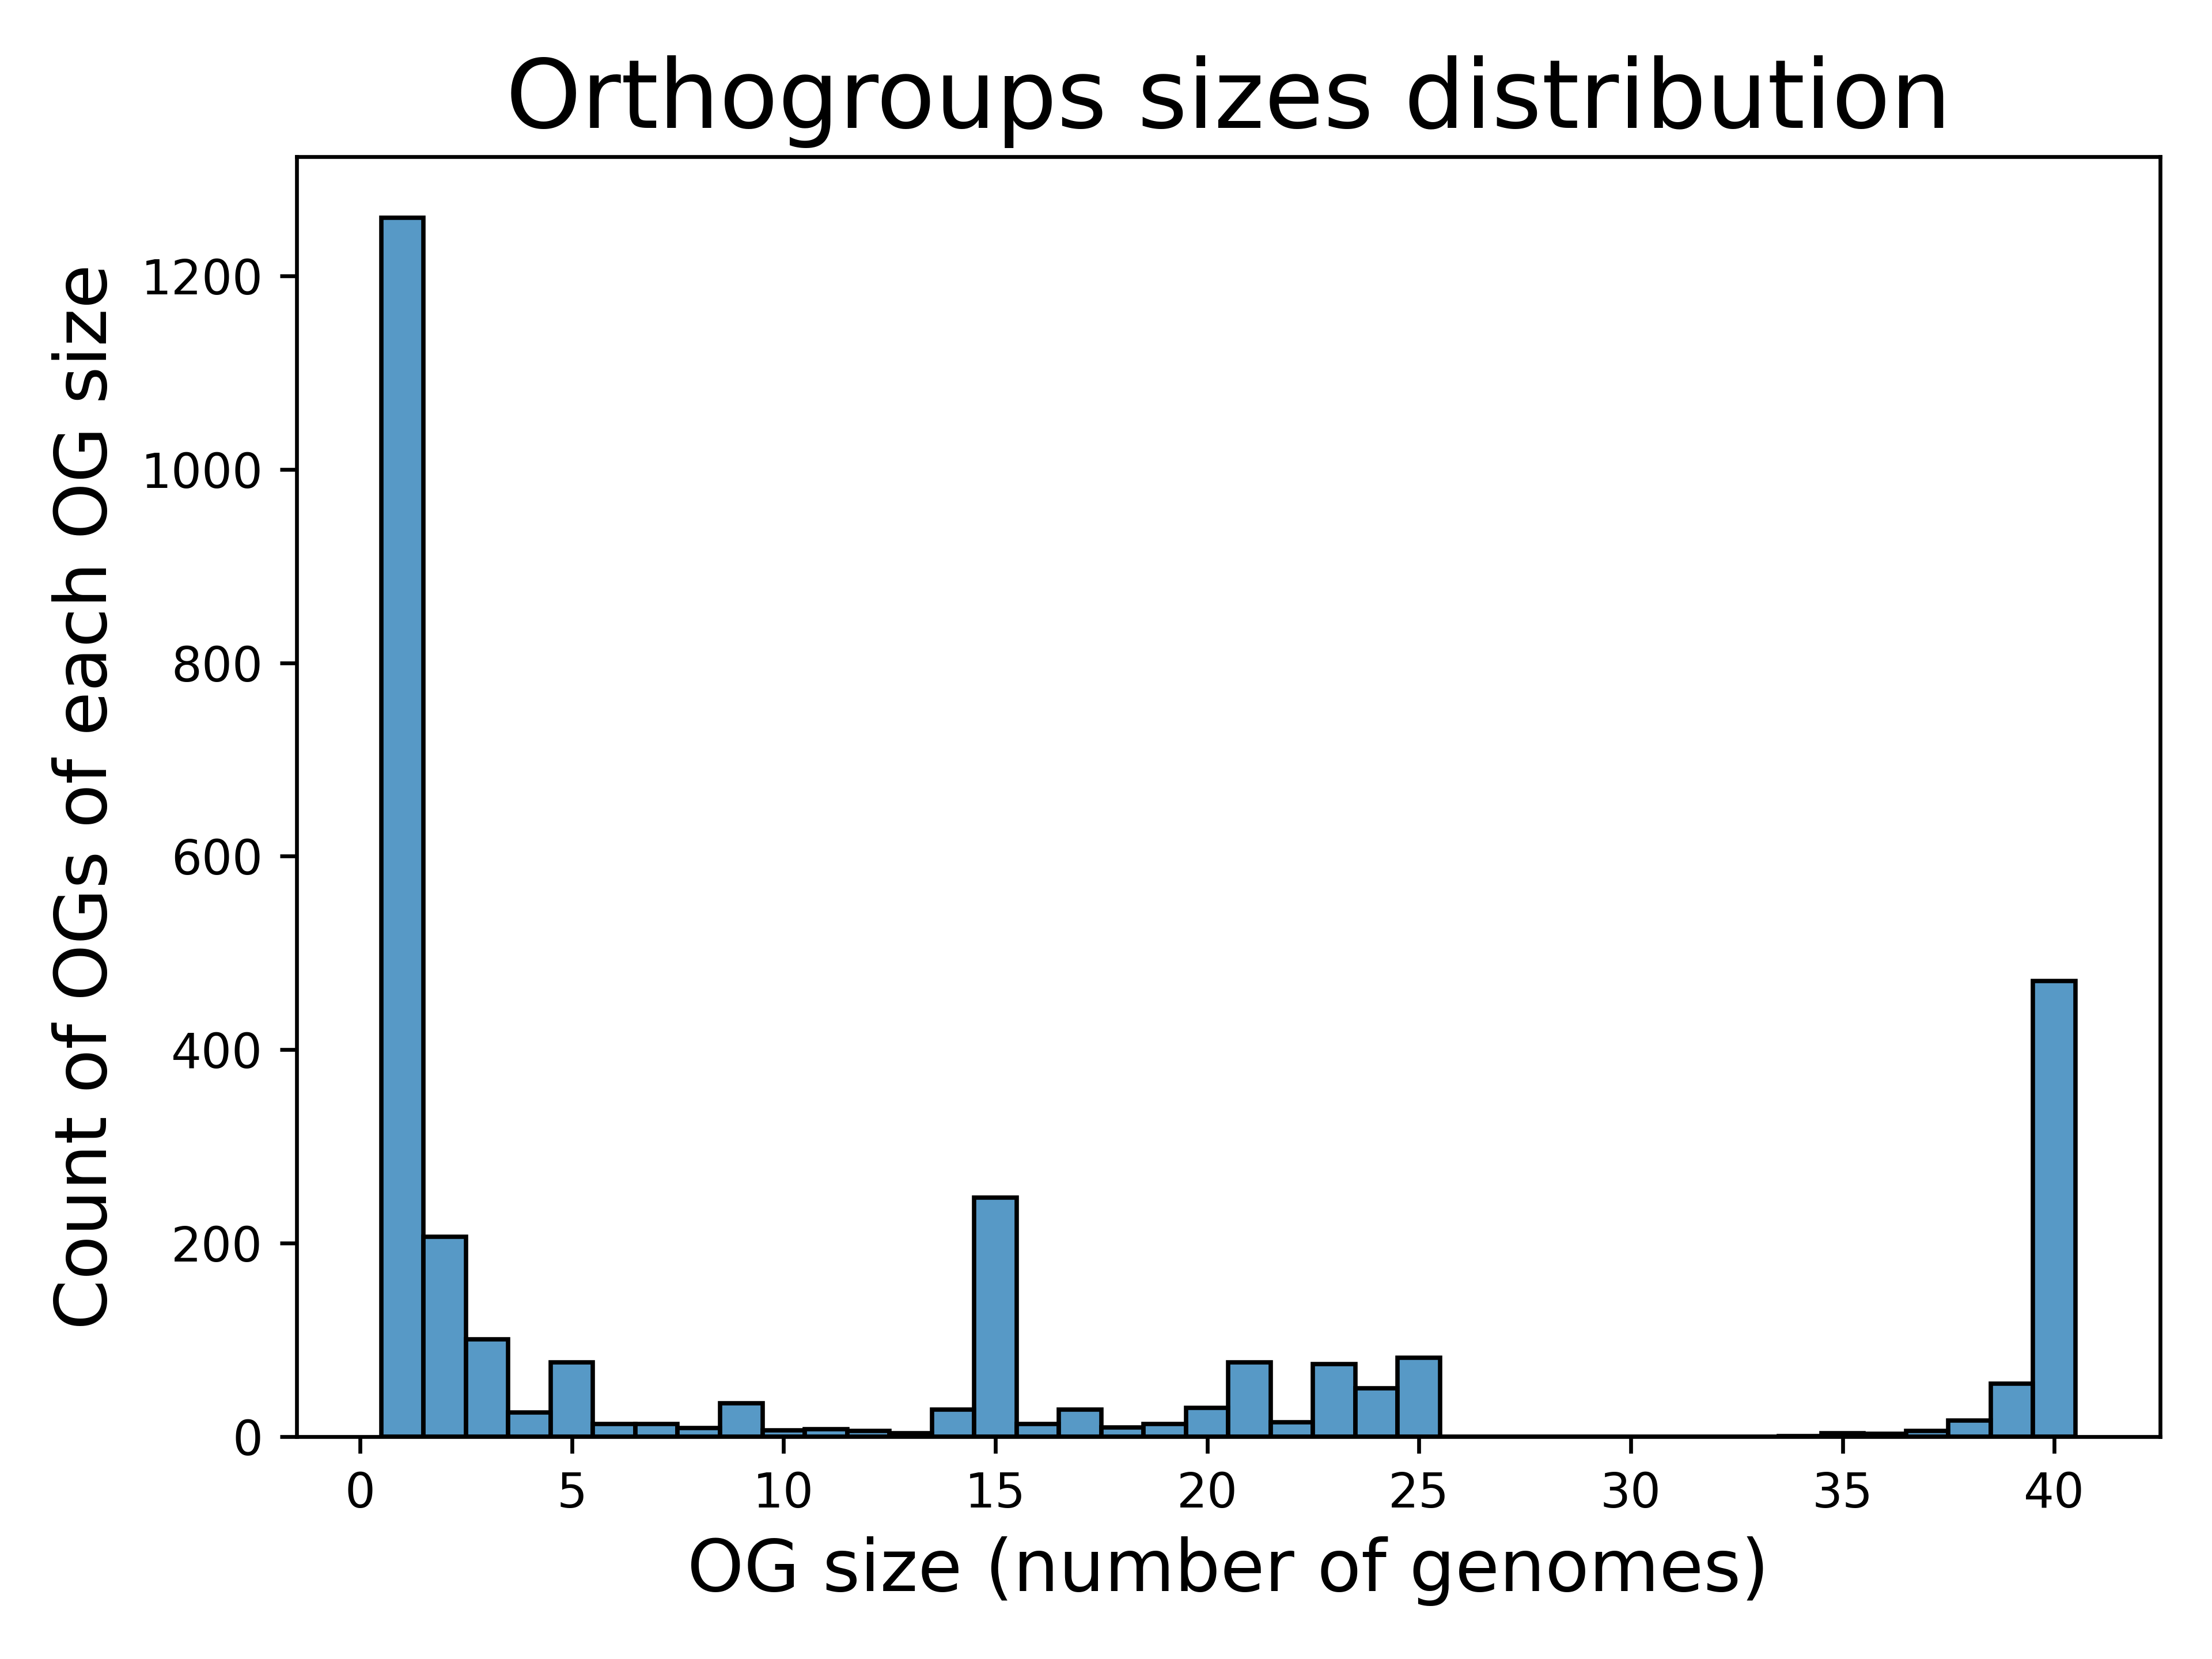

The file beside this chart, header and first rows:
OG_name, OG size (number of genomes)
OG_0, 40
OG_1, 40
OG_2, 40
OG_3, 23
OG_4, 23
OG_5, 25
OG_6, 40
OG_7, 25
OG_8, 40
OG_9, 40
OG_10, 40
OG_11, 40
OG_12, 40
OG_13, 40
OG_14, 40
OG_15, 40
OG_16, 40
OG_17, 40
OG_18, 40
OG_19, 40
OG_20, 40
OG_21, 40
OG_22, 40
OG_23, 40
OG_24, 40
OG_25, 40
OG_26, 40
OG_27, 40
OG_28, 40
OG_29, 40
OG_30, 40
OG_31, 25
OG_32, 21
OG_33, 40
OG_34, 25
OG_35, 40
OG_36, 40
OG_37, 40
OG_38, 40
OG_39, 40
OG_40, 40
OG_41, 40
OG_42, 25
OG_43, 40
OG_44, 40
OG_45, 40
OG_46, 21
OG_47, 25
OG_48, 40
OG_49, 40
OG_50, 40
OG_51, 40
OG_52, 40
OG_53, 25
OG_54, 40
OG_55, 24
OG_56, 20
OG_57, 16
OG_58, 21
OG_59, 39
... 2,930 more rows
